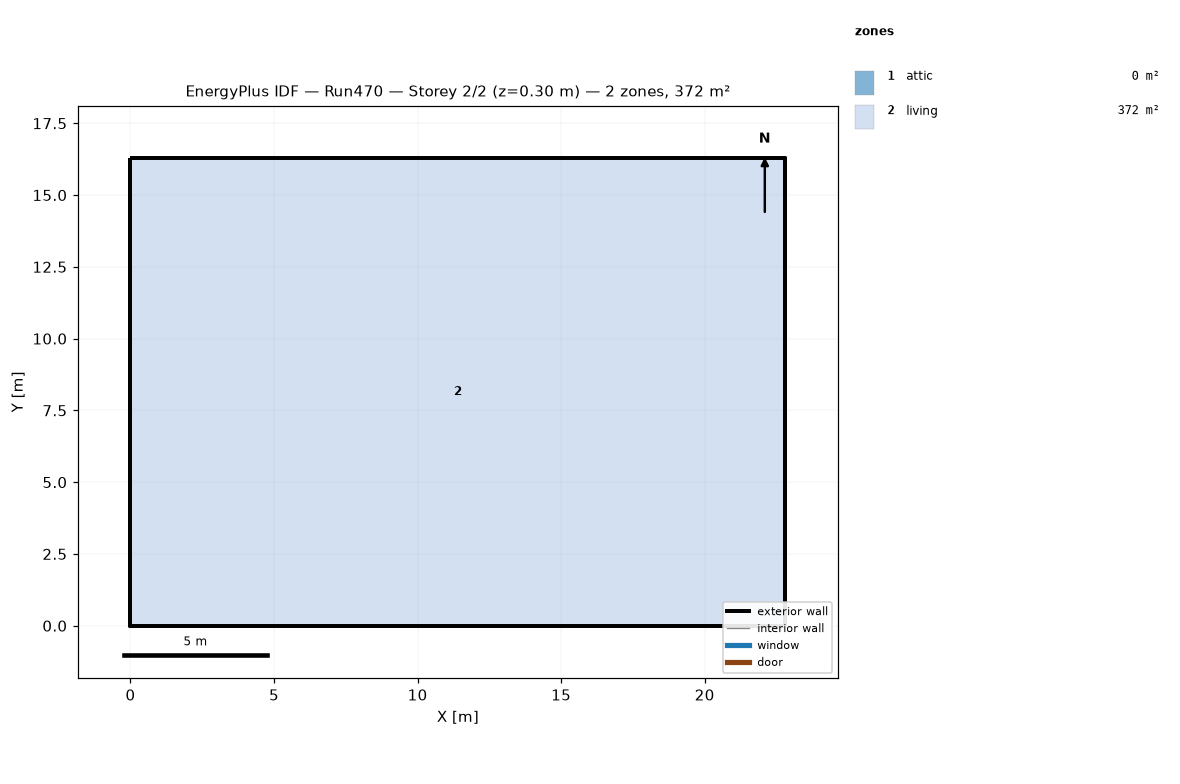
=== STOREY PLAN SPEC (per zone: floor XY polygon, exterior-wall plan segments, windows/doors) ===
zone 1: attic  (0.0 m²)
  exterior wall: (22.81, 0.00) – (22.81, 16.29) – (22.81, 8.15)  [24.4 m]
  exterior wall: (0.00, 16.29) – (0.00, 0.00) – (0.00, 8.15)  [24.4 m]
zone 2: living  (371.6 m²)
  floor: (0.00, 0.00) (0.00, 16.29) (22.81, 16.29) (22.81, 0.00)
  exterior wall: (0.00, 0.00) – (22.81, 0.00)  [22.8 m]
  exterior wall: (22.81, 0.00) – (22.81, 16.29)  [16.3 m]
  exterior wall: (22.81, 16.29) – (0.00, 16.29)  [22.8 m]
  exterior wall: (0.00, 16.29) – (0.00, 0.00)  [16.3 m]

=== DERIVED (storey summary) ===
Building: Run470
Storey: 2 of 2  (floor level z = 0.30 m)
Storey gross floor area: 371.6 m²
Zones on this storey: 2
  - attic: floor 0.0 m²; exterior wall 48.9 m (22.3 m²); WWR 0.0%
  - living: floor 371.6 m²; exterior wall 78.2 m (381.4 m²); WWR 0.0%
Zone adjacency: (none detected)